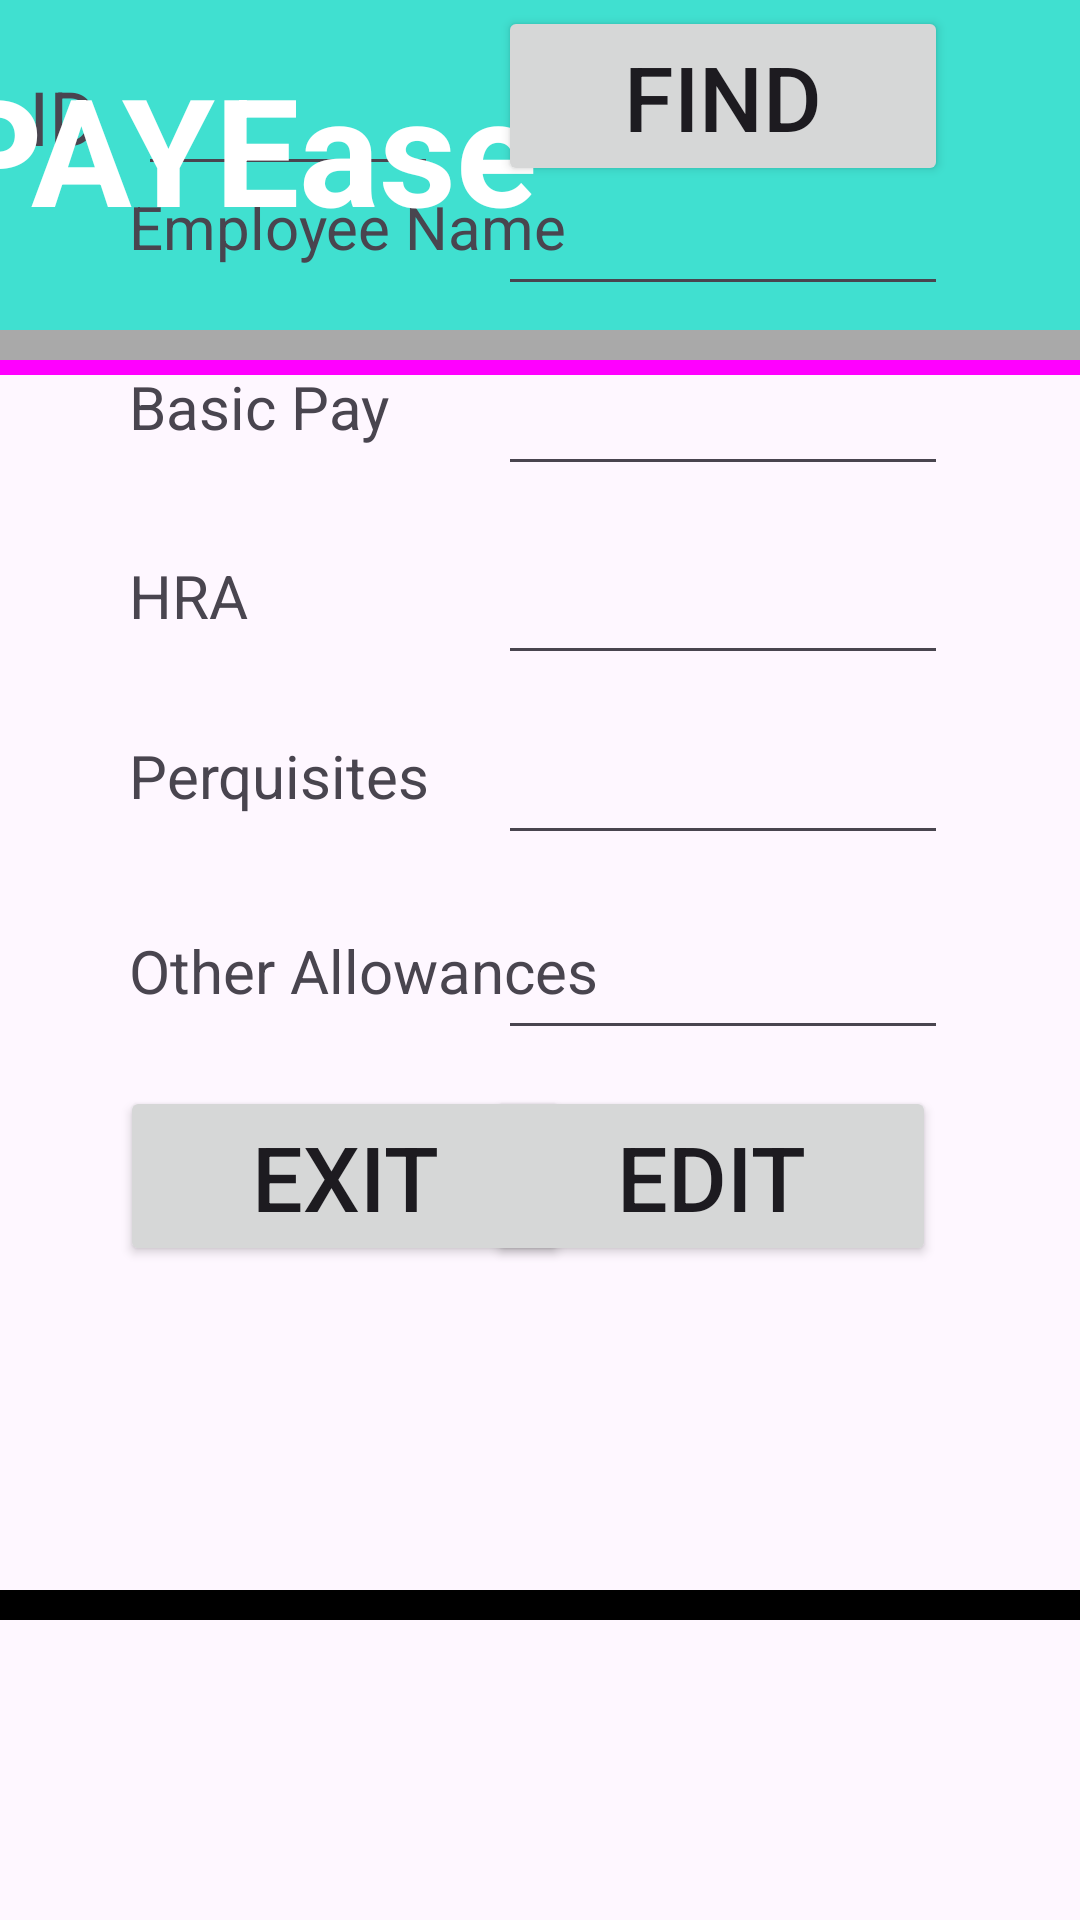

This screen was rendered from an Android layout file. Write that file and the resources it references.
<!-- AndroidManifest.xml: application theme Theme.PayrollGenerator -->
<!-- res/layout/edit_activity.xml -->
<?xml version="1.0" encoding="utf-8"?>

<androidx.constraintlayout.widget.ConstraintLayout xmlns:android="http://schemas.android.com/apk/res/android"
    xmlns:app="http://schemas.android.com/apk/res-auto"
    xmlns:tools="http://schemas.android.com/tools"
    android:layout_width="match_parent"
    android:layout_height="match_parent">



    <ImageView
        android:id="@+id/topBanner"
        android:layout_width="match_parent"
        android:layout_height="110dp"
        android:background="#40E0D0"
        app:layout_constraintEnd_toEndOf="parent"
        app:layout_constraintStart_toStartOf="parent"
        app:layout_constraintTop_toTopOf="parent" />

    <ImageView
        android:id="@+id/bannerGrey"
        android:layout_width="match_parent"
        android:layout_height="10dp"
        android:background="#A9a9a9"
        app:layout_constraintEnd_toEndOf="parent"
        app:layout_constraintStart_toStartOf="parent"
        app:layout_constraintTop_toBottomOf="@+id/topBanner" />

    <ImageView
        android:id="@+id/bannerMagenta"
        android:layout_width="match_parent"
        android:layout_height="5dp"
        android:background="#FF00FF"
        app:layout_constraintEnd_toEndOf="parent"
        app:layout_constraintStart_toStartOf="parent"
        app:layout_constraintTop_toBottomOf="@+id/bannerGrey" />

    <ImageView
        android:id="@+id/videoButtons"
        android:layout_width="match_parent"
        android:layout_height="700dp"

        app:layout_constraintBottom_toTopOf="@+id/bottomBorder"
        app:layout_constraintEnd_toEndOf="parent"
        app:layout_constraintHorizontal_bias="1.0"
        app:layout_constraintStart_toStartOf="parent" />

    <ImageView
        android:id="@+id/bottomBorder"
        android:layout_width="match_parent"
        android:layout_height="10dp"
        android:background="@color/black"
        app:layout_constraintBottom_toTopOf="@+id/bottomVideo"
        app:layout_constraintEnd_toEndOf="parent"
        app:layout_constraintStart_toStartOf="parent" />


    <ImageView
        android:id="@+id/bottomVideo"
        android:layout_width="match_parent"
        android:layout_height="100dp"

        app:layout_constraintBottom_toBottomOf="parent"
        app:layout_constraintEnd_toEndOf="parent"
        app:layout_constraintStart_toStartOf="parent" />


    <TextView
        android:id="@+id/addTitle"
        android:layout_width="30dp"
        android:layout_height="40dp"
        android:layout_marginTop="214dp"
        android:text="ID"
        android:textSize="25dp"
        app:layout_constraintBottom_toTopOf="@+id/nameText"
        app:layout_constraintEnd_toStartOf="@+id/editText"
        app:layout_constraintHorizontal_bias="0.613"
        app:layout_constraintStart_toStartOf="parent"
        app:layout_constraintTop_toTopOf="@+id/videoButtons"
        app:layout_constraintVertical_bias="1.0" />

    <Button
        android:id="@+id/button"
        android:layout_width="150dp"
        android:layout_height="60dp"
        android:layout_marginTop="194dp"
        android:layout_marginEnd="44dp"
        android:text="FIND"
        android:textSize="30dp"
        app:layout_constraintBottom_toTopOf="@+id/nameEdit"
        app:layout_constraintEnd_toEndOf="parent"
        app:layout_constraintTop_toTopOf="@+id/videoButtons"
        app:layout_constraintVertical_bias="1.0" />

    <EditText
        android:id="@+id/editText"
        android:layout_width="100dp"
        android:layout_height="40dp"
        android:layout_marginTop="214dp"
        android:layout_marginEnd="20dp"
        android:textSize="18dp"
        app:layout_constraintBottom_toTopOf="@+id/nameText"
        app:layout_constraintEnd_toStartOf="@+id/button"
        app:layout_constraintTop_toTopOf="@+id/videoButtons"
        app:layout_constraintVertical_bias="1.0" />

    <TextView
        android:id="@+id/nameText"
        android:layout_width="155dp"
        android:layout_height="30dp"
        android:layout_marginStart="43dp"
        android:layout_marginBottom="30dp"
        android:text="Employee Name"
        android:textSize="20dp"
        app:layout_constraintBottom_toTopOf="@+id/basicpayText"
        app:layout_constraintStart_toStartOf="@+id/videoButtons" />

    <TextView
        android:id="@+id/basicpayText"
        android:layout_width="115dp"
        android:layout_height="30dp"
        android:layout_marginStart="43dp"
        android:layout_marginBottom="33dp"
        android:text="Basic Pay"
        android:textSize="20dp"
        app:layout_constraintBottom_toTopOf="@+id/hraText"
        app:layout_constraintStart_toStartOf="@+id/videoButtons" />

    <TextView
        android:id="@+id/hraText"
        android:layout_width="50dp"
        android:layout_height="30dp"
        android:layout_marginStart="43dp"
        android:layout_marginBottom="30dp"
        android:text="HRA"
        android:textSize="20dp"
        app:layout_constraintBottom_toTopOf="@+id/perquisitesText"
        app:layout_constraintStart_toStartOf="@+id/videoButtons" />

    <TextView
        android:id="@+id/perquisitesText"
        android:layout_width="115dp"
        android:layout_height="30dp"
        android:layout_marginStart="43dp"
        android:layout_marginBottom="35dp"
        android:text="Perquisites"
        android:textSize="20dp"
        app:layout_constraintBottom_toTopOf="@+id/othersText"
        app:layout_constraintStart_toStartOf="@+id/videoButtons" />

    <TextView
        android:id="@+id/othersText"
        android:layout_width="165dp"
        android:layout_height="30dp"
        android:layout_marginStart="43dp"
        android:layout_marginBottom="22dp"
        android:text="Other Allowances"
        android:textSize="20dp"
        app:layout_constraintBottom_toTopOf="@+id/exit"
        app:layout_constraintStart_toStartOf="@+id/videoButtons" />


    <EditText
        android:id="@+id/nameEdit"
        android:layout_width="150dp"
        android:layout_height="40dp"
        android:layout_marginEnd="44dp"
        android:layout_marginBottom="20dp"
        android:textSize="18dp"
        app:layout_constraintBottom_toTopOf="@+id/basicpayEdit"
        app:layout_constraintEnd_toEndOf="@+id/videoButtons" />

    <EditText
        android:id="@+id/basicpayEdit"
        android:layout_width="150dp"
        android:layout_height="40dp"
        android:layout_marginEnd="44dp"
        android:layout_marginBottom="23dp"
        android:textSize="18dp"
        app:layout_constraintBottom_toTopOf="@+id/hraEdit"
        app:layout_constraintEnd_toEndOf="@+id/videoButtons" />

    <EditText
        android:id="@+id/hraEdit"
        android:layout_width="150dp"
        android:layout_height="40dp"
        android:layout_marginEnd="44dp"
        android:layout_marginBottom="20dp"
        android:textSize="18dp"
        app:layout_constraintBottom_toTopOf="@+id/perquisitesEdit"
        app:layout_constraintEnd_toEndOf="@+id/videoButtons" />

    <EditText
        android:id="@+id/perquisitesEdit"
        android:layout_width="150dp"
        android:layout_height="40dp"
        android:layout_marginEnd="44dp"
        android:layout_marginBottom="25dp"
        android:textSize="18dp"
        app:layout_constraintBottom_toTopOf="@+id/othersEdit"
        app:layout_constraintEnd_toEndOf="@+id/videoButtons" />

    <EditText
        android:id="@+id/othersEdit"
        android:layout_width="150dp"
        android:layout_height="40dp"
        android:layout_marginEnd="44dp"
        android:layout_marginBottom="12dp"
        android:textSize="18dp"
        app:layout_constraintBottom_toTopOf="@+id/again"
        app:layout_constraintEnd_toEndOf="@+id/videoButtons" />

    <Button
        android:id="@+id/again"
        android:layout_width="150dp"
        android:layout_height="60dp"
        android:layout_marginEnd="48dp"
        android:layout_marginBottom="108dp"
        android:text="EDIT"
        android:textSize="30dp"
        app:layout_constraintBottom_toBottomOf="@+id/videoButtons"
        app:layout_constraintEnd_toEndOf="@+id/videoButtons" />

    <Button
        android:id="@+id/exit"
        android:layout_width="150dp"
        android:layout_height="60dp"
        android:layout_marginStart="40dp"
        android:layout_marginBottom="108dp"
        android:text="EXIT"
        android:textSize="30dp"
        app:layout_constraintBottom_toBottomOf="@+id/videoButtons"
        app:layout_constraintStart_toStartOf="@+id/videoButtons" />
    <TextView
        android:id="@+id/titleText"
        android:layout_width="200dp"
        android:layout_height="74dp"
        android:layout_marginStart="16dp"
        android:layout_marginTop="16dp"
        android:text="PAYEase"
        android:textColor="@color/white"
        android:textSize="50dp"
        android:textStyle="bold"
        android:textAlignment="center"
        android:layout_marginEnd="216dp"
        android:layout_marginBottom="20dp"
        app:layout_constraintBottom_toBottomOf="@+id/topBanner"
        app:layout_constraintEnd_toEndOf="@+id/topBanner"
        app:layout_constraintStart_toStartOf="@+id/topBanner"
        app:layout_constraintTop_toTopOf="@+id/topBanner" />

</androidx.constraintlayout.widget.ConstraintLayout>
<!-- resources referenced by this layout -->
<resources>
  <style name="Theme.PayrollGenerator" parent="Base.Theme.PayrollGenerator" />
  <style name="Base.Theme.PayrollGenerator" parent="Theme.Material3.DayNight.NoActionBar">
          
          
      </style>
  <!-- not gathered from this repository: default colours our renderer supplied (Android Studio template values) -->
  <color name="black">#FF000000</color>
  <color name="white">#FFFFFFFF</color>
</resources>
